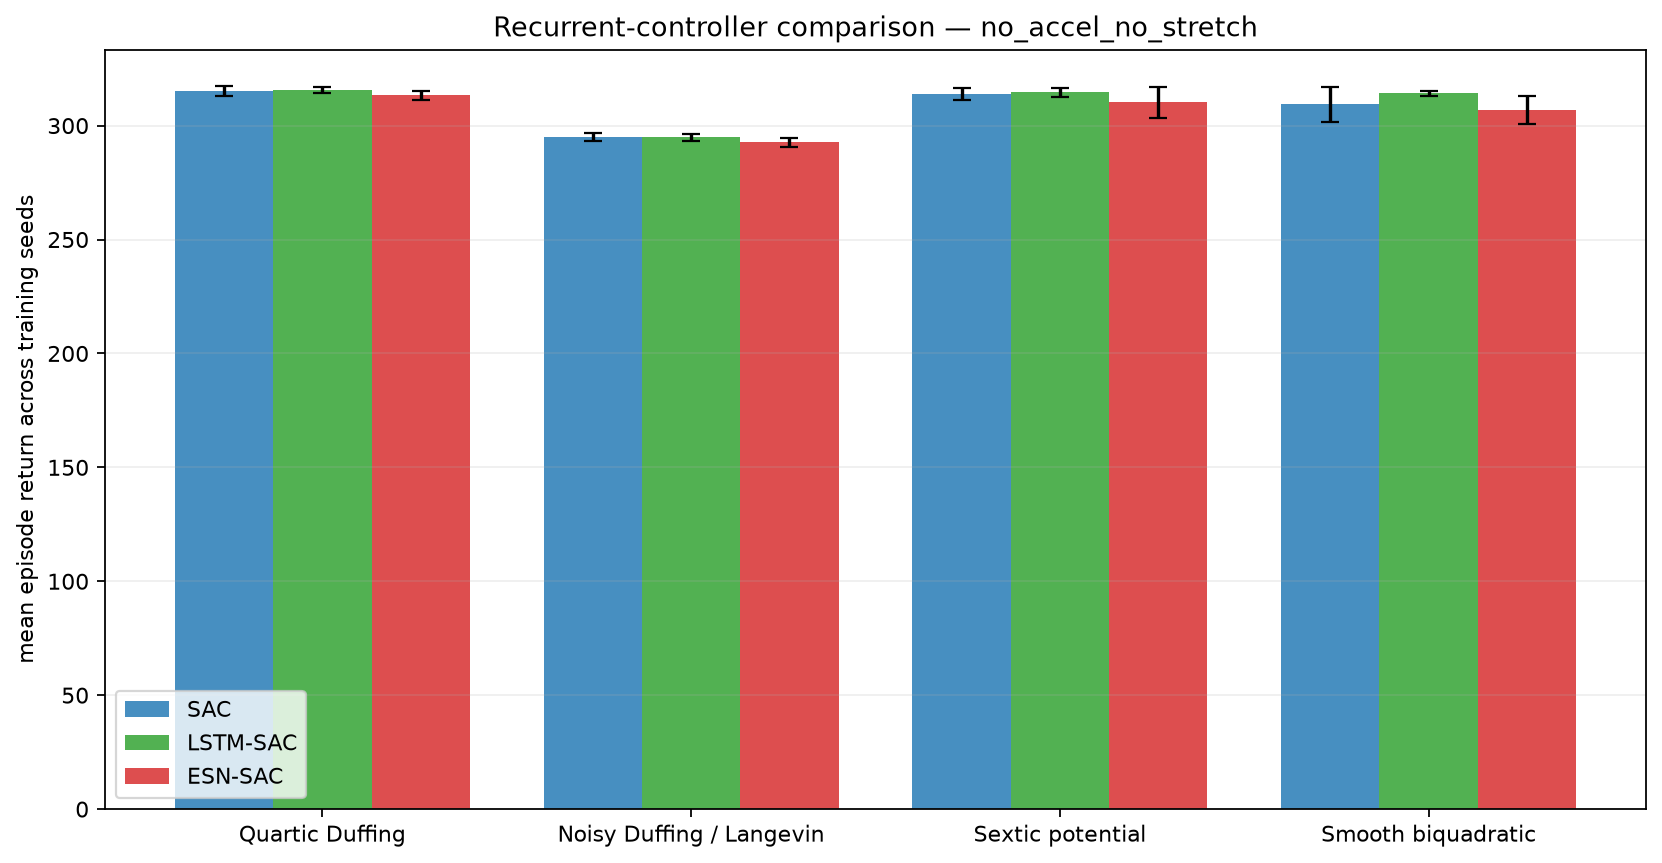

Values plotted in this chart, from the file beside it:
condition, model, system, training_seeds, mean_return, std_return, mean_boundary_score, std_boundary_score, mean_survived_steps, std_survived_steps, trainable_parameters, trainable_actor_parameters, fixed_encoder_parameters
no_accel_no_stretch, ESN-SAC, duffing, 5, 313.3, 2.054, 0.02062, 0.006244, 300.0, 0.0, 73863, 13700, 30900
no_accel_no_stretch, ESN-SAC, langevin, 5, 292.7, 1.892, 0.08862, 0.004989, 300.0, 0.0, 73863, 13700, 30900
no_accel_no_stretch, ESN-SAC, sextic, 5, 310.2, 6.815, 0.03178, 0.02226, 300.0, 0.0, 73863, 13700, 30900
no_accel_no_stretch, ESN-SAC, smooth_biquadratic, 5, 307, 6.142, 0.03028, 0.01815, 300.0, 0.0, 73863, 13700, 30900
no_accel_no_stretch, LSTM-SAC, duffing, 5, 315.6, 1.182, 0.01706, 0.004133, 300.0, 0.0, 198663, 55300, 0
no_accel_no_stretch, LSTM-SAC, langevin, 5, 294.8, 1.544, 0.08567, 0.005717, 300.0, 0.0, 198663, 55300, 0
no_accel_no_stretch, LSTM-SAC, sextic, 5, 314.7, 1.913, 0.0193, 0.006346, 300.0, 0.0, 198663, 55300, 0
no_accel_no_stretch, LSTM-SAC, smooth_biquadratic, 5, 314.2, 0.9822, 0.01857, 0.003844, 300.0, 0.0, 198663, 55300, 0
no_accel_no_stretch, SAC, duffing, 5, 315.2, 2.195, 0.01497, 0.007375, 300.0, 0.0, 336904, 67588, 0
no_accel_no_stretch, SAC, langevin, 5, 294.9, 1.65, 0.08176, 0.006018, 300.0, 0.0, 336904, 67588, 0
no_accel_no_stretch, SAC, sextic, 5, 314, 2.658, 0.01964, 0.009049, 300.0, 0.0, 336904, 67588, 0
no_accel_no_stretch, SAC, smooth_biquadratic, 5, 309.3, 7.686, 0.02546, 0.02073, 300.0, 0.0, 336904, 67588, 0
